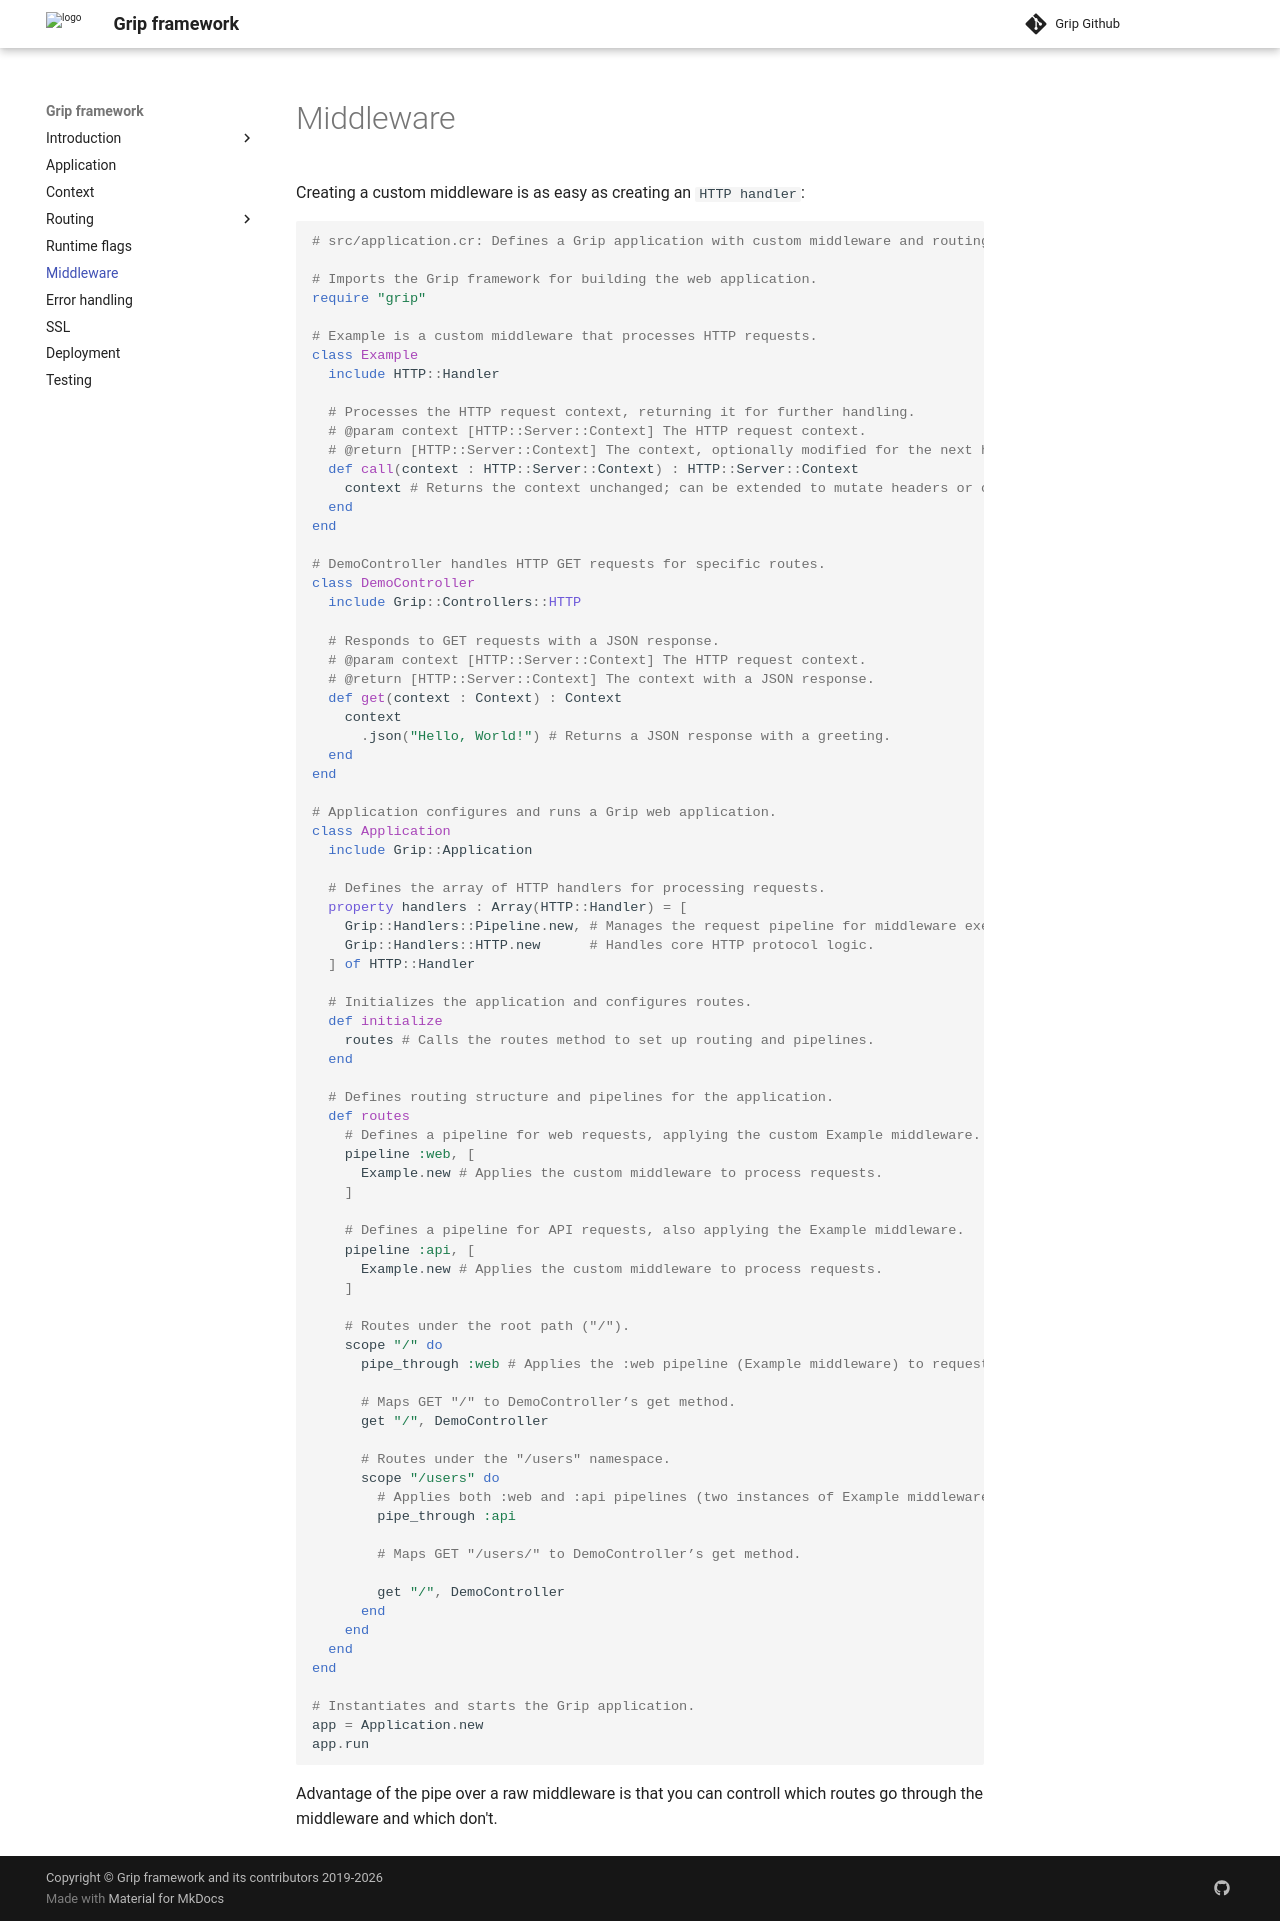

repository: grip-framework/docs · page: pipe_middleware/index.html · generator: mkdocs

HTTP::Handler is the building block of the framework.

Creating a custom middleware is as easy as creating an `HTTP handler`:

```crystal
# src/application.cr: Defines a Grip application with custom middleware and routing.

# Imports the Grip framework for building the web application.
require "grip"

# Example is a custom middleware that processes HTTP requests.
class Example
  include HTTP::Handler

  # Processes the HTTP request context, returning it for further handling.
  # @param context [HTTP::Server::Context] The HTTP request context.
  # @return [HTTP::Server::Context] The context, optionally modified for the next handler.
  def call(context : HTTP::Server::Context) : HTTP::Server::Context
    context # Returns the context unchanged; can be extended to mutate headers or other properties.
  end
end

# DemoController handles HTTP GET requests for specific routes.
class DemoController
  include Grip::Controllers::HTTP

  # Responds to GET requests with a JSON response.
  # @param context [HTTP::Server::Context] The HTTP request context.
  # @return [HTTP::Server::Context] The context with a JSON response.
  def get(context : Context) : Context
    context
      .json("Hello, World!") # Returns a JSON response with a greeting.
  end
end

# Application configures and runs a Grip web application.
class Application
  include Grip::Application
  
  # Defines the array of HTTP handlers for processing requests.
  property handlers : Array(HTTP::Handler) = [
    Grip::Handlers::Pipeline.new, # Manages the request pipeline for middleware execution.
    Grip::Handlers::HTTP.new      # Handles core HTTP protocol logic.
  ] of HTTP::Handler

  # Initializes the application and configures routes.
  def initialize
    routes # Calls the routes method to set up routing and pipelines.
  end

  # Defines routing structure and pipelines for the application.
  def routes
    # Defines a pipeline for web requests, applying the custom Example middleware.
    pipeline :web, [
      Example.new # Applies the custom middleware to process requests.
    ]

    # Defines a pipeline for API requests, also applying the Example middleware.
    pipeline :api, [
      Example.new # Applies the custom middleware to process requests.
    ]

    # Routes under the root path ("/").
    scope "/" do
      pipe_through :web # Applies the :web pipeline (Example middleware) to requests.

      # Maps GET "/" to DemoController’s get method.
      get "/", DemoController

      # Routes under the "/users" namespace.
      scope "/users" do
        # Applies both :web and :api pipelines (two instances of Example middleware).
        pipe_through :api

        # Maps GET "/users/" to DemoController’s get method.

        get "/", DemoController
      end
    end
  end
end

# Instantiates and starts the Grip application.
app = Application.new
app.run
```

Advantage of the pipe over a raw middleware is that you can controll which routes go through the middleware and which don't.
